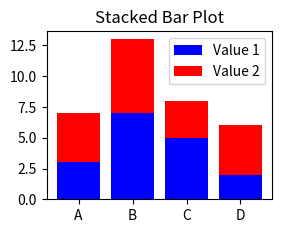

The matplotlib source for this figure:
import matplotlib.pyplot as plt
import numpy as np

# Data
categories = ['A', 'B', 'C', 'D']
values = [3, 7, 5, 2]

# Stacked Bar Plot
values2 = [4, 6, 3, 4]
plt.subplot(2, 2, 3)
plt.bar(categories, values, color='blue', label='Value 1')
plt.bar(categories, values2, bottom=values, color='red', label='Value 2')
plt.title('Stacked Bar Plot')
plt.legend()